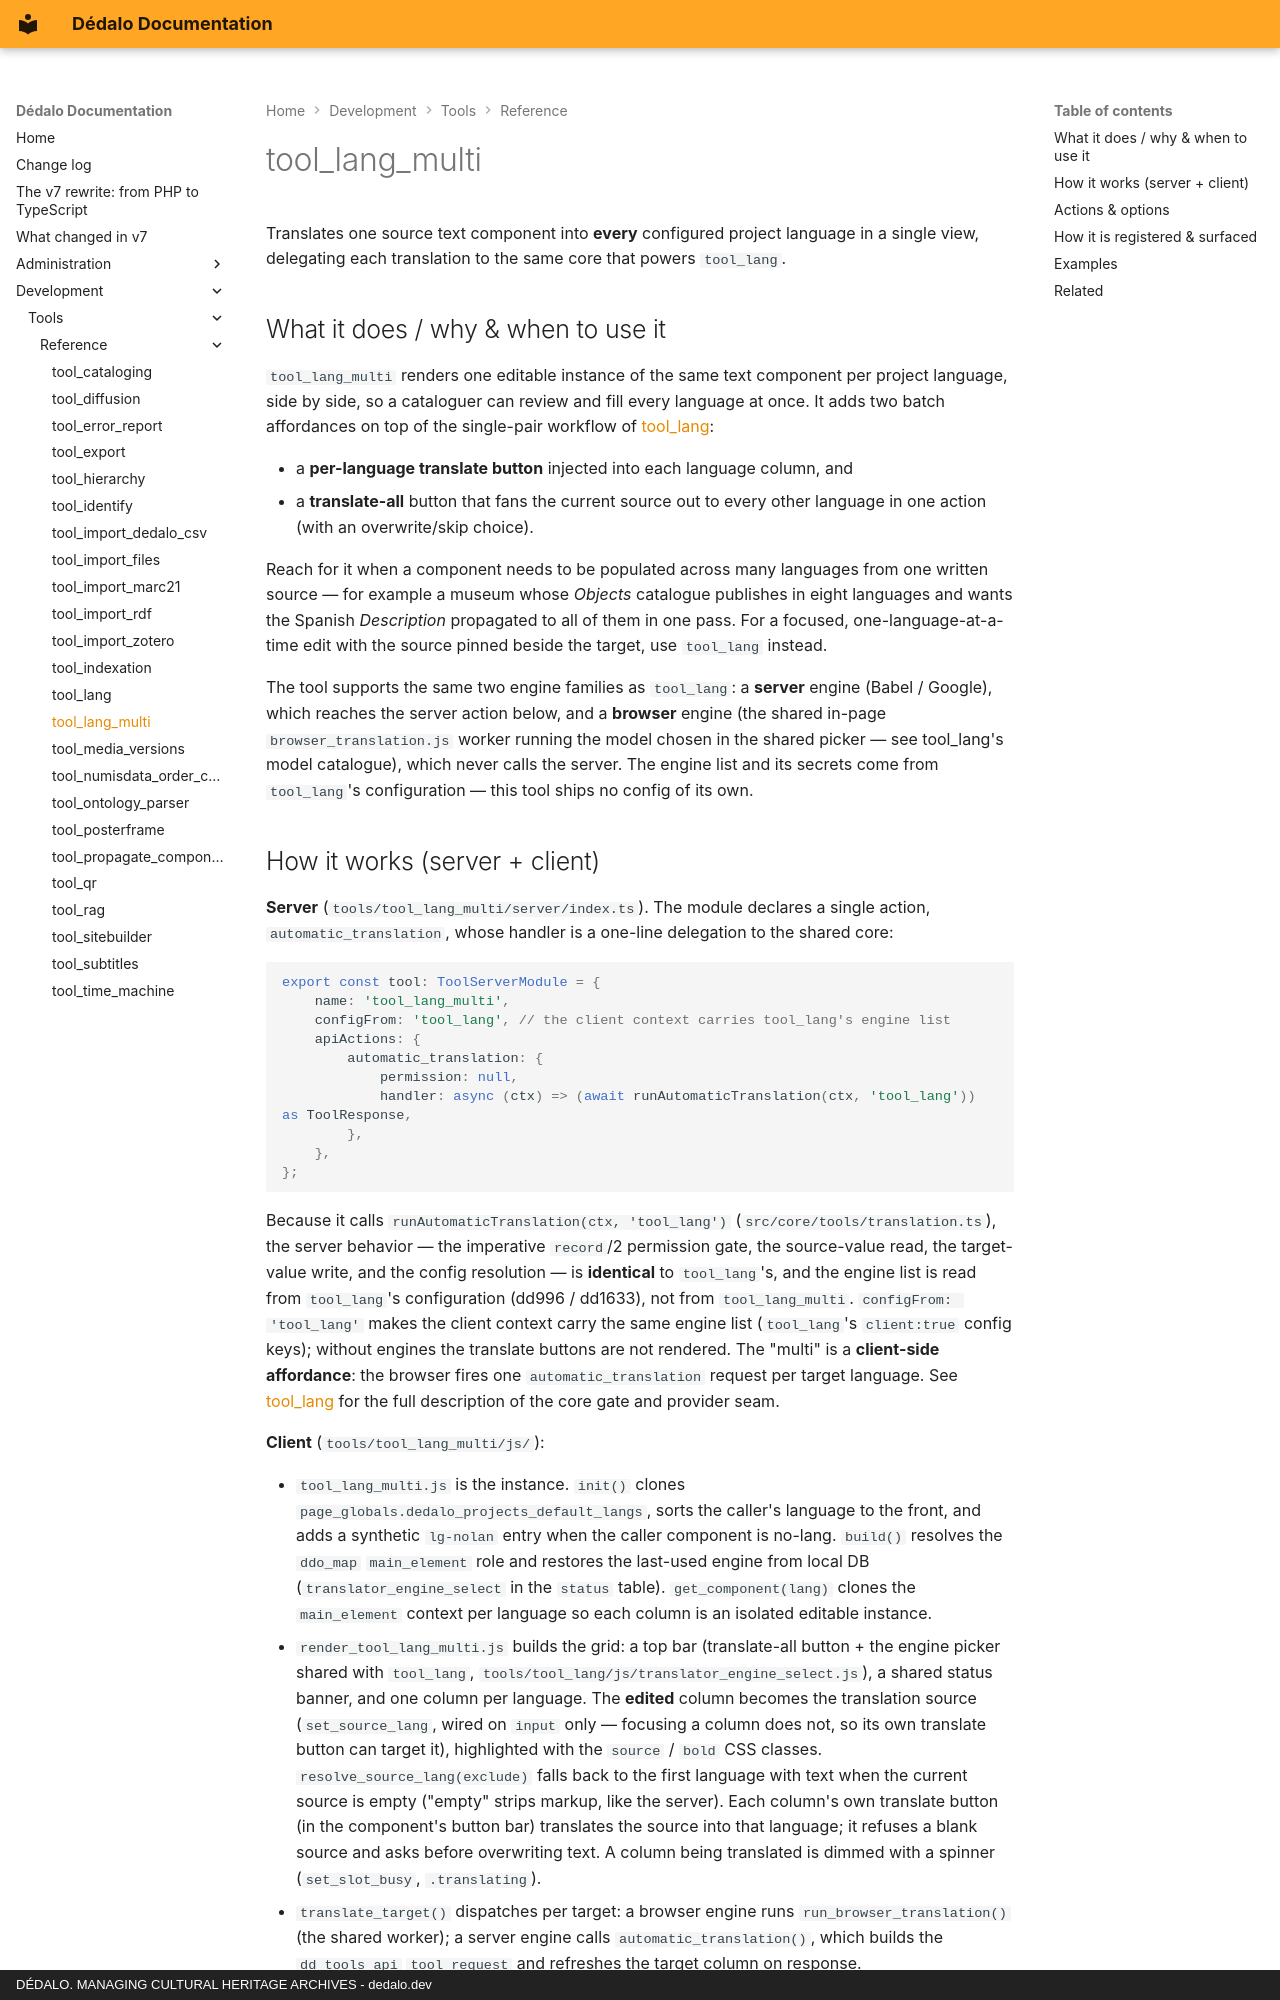

repository: dedalia-org/dedalo · page: development/tools/reference/tool_lang_multi/index.html · generator: mkdocs · copyright: DÉDALO. MANAGING CULTURAL HERITAGE ARCHIVES - dedalo.dev

# tool_lang_multi

Translates one source text component into **every** configured project language in a single view, delegating each translation to the same core that powers `tool_lang`.

## What it does / why & when to use it

`tool_lang_multi` renders one editable instance of the same text component per project language, side by side, so a cataloguer can review and fill every language at once. It adds two batch affordances on top of the single-pair workflow of [tool_lang](tool_lang.md):

- a **per-language translate button** injected into each language column, and
- a **translate-all** button that fans the current source out to every other language in one action (with an overwrite/skip choice).

Reach for it when a component needs to be populated across many languages from one written source — for example a museum whose *Objects* catalogue publishes in eight languages and wants the Spanish *Description* propagated to all of them in one pass. For a focused, one-language-at-a-time edit with the source pinned beside the target, use `tool_lang` instead.

The tool supports the same two engine families as `tool_lang`: a **server** engine (Babel / Google), which reaches the server action below, and a **browser** engine (the shared in-page `browser_translation.js` worker running the model chosen in the shared picker — see tool_lang's model catalogue), which never calls the server. The engine list and its secrets come from `tool_lang`'s configuration — this tool ships no config of its own.
